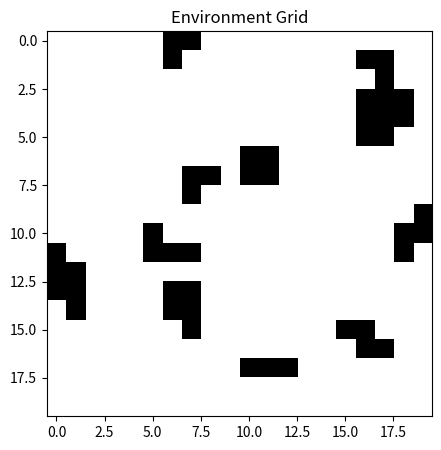

Source code (Python):
#/usr/bin/python3
import numpy as np
import random
import matplotlib.pyplot as plt

def generate_grid(width, 
                height, 
                obstacle_prob=0.2, 
                obstacle_color = 255,
                free_color = 0):
    grid = np.ones((height, width), dtype=np.uint8) * free_color  # start with all free cells
    for y in range(height):
        for x in range(width):
            if random.random() < obstacle_prob:
                make_obstacle(grid, x, y, obstacle_color)  # 1 represents an obstacle
    return grid

def make_obstacle(grid, x, y, obstacle_color):
    grid[y][x] = obstacle_color
    max_obstacle_size = min(grid.shape[1], grid.shape[0]) // 5
    obstacle_size = random.randint(max_obstacle_size//2, max_obstacle_size)
    for i in range(obstacle_size):
        xnew,ynew = next_obst_cell(x,y)

        n_iter = 0
        while not acceptable_move(grid, xnew, ynew, obstacle_color) and n_iter < 20:
            xnew,ynew = next_obst_cell(x,y)
            n_iter += 1
        
        while not is_in_grid(grid, xnew, ynew):
            xnew,ynew = next_obst_cell(x,y)
    
            
        grid[ynew][xnew] = obstacle_color  # mark as obstacle: dark gray
        x,y = xnew,ynew

def next_obst_cell(x,y):
    move = random.randint(0,3)
    if move == 0:
        x += 1
    elif move == 1:
        x -= 1 
    elif move == 2:
        y += 1
    elif move == 3:
        y -= 1
    return x,y


def acceptable_move(grid, new_x, new_y, obstacle_color):
    if not is_in_grid(grid, new_x, new_y):
        return False
    if is_obstacle(grid, new_x, new_y, obstacle_color):
        return False
    return True

def is_in_grid(grid, x, y):
    height, width = grid.shape
    in_grid= (  np.all(0 <= x),
                np.all(x < width),
                np.all(0 <= y ),
                np.all(y < height) 
            )
    return np.all(in_grid)

def is_obstacle(grid, x, y, obstacle_color):
    return grid[y][x] == obstacle_color

    ## RENDERING FUNCTIONS

def init_simulation_render():
    fig , ax_env= plt.subplots(1,1, figsize=(10,5))
    return fig, ax_env

def render_grid(grid, ax_env, min_color=0, max_color=255):
    
    ax_env.imshow(grid, cmap='Greys', vmin=min_color, vmax=max_color)#, origin='upper', vmin=0, vmax=255)
    ax_env.set_title("Environment Grid")

if __name__ == "__main__":
    width, height = 20, 20
    obstacle_prob = 0.05
    print("Creating Grid...")
    grid = generate_grid(width=width, 
                        height=height, 
                        obstacle_prob=obstacle_prob, 
                        obstacle_color = 255,
                        free_color = 0
                    )


    print("Rendering the Grid...")
    fig , ax_env= plt.subplots(1,1, figsize=(10,5))
    render_grid(grid, ax_env)
    plt.show()
    
